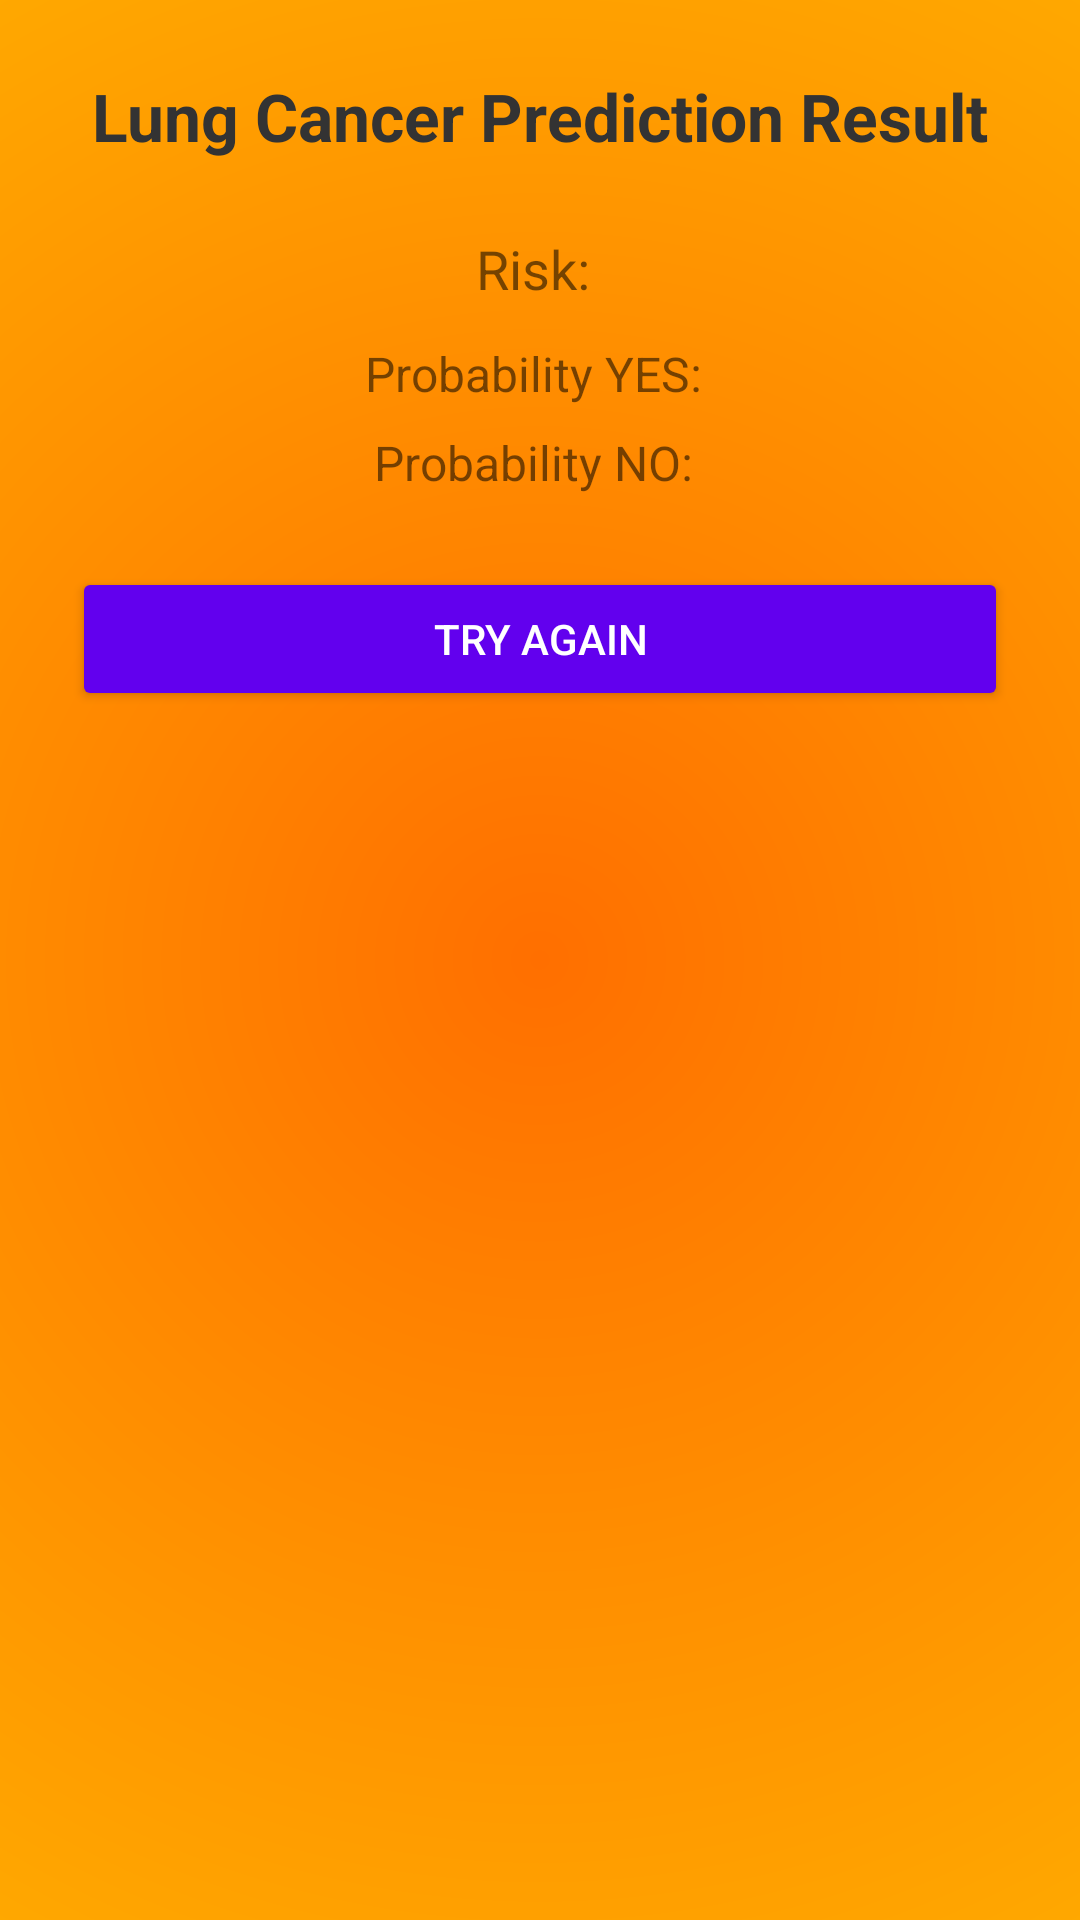

Write the Android layout XML for this screen, with the resource values it uses.
<!-- AndroidManifest.xml: application theme Theme.OncoPredict -->
<!-- res/layout/fragment_lung_results.xml -->
<LinearLayout xmlns:android="http://schemas.android.com/apk/res/android"
    android:orientation="vertical"
    android:padding="24dp"
    android:gravity="center_horizontal"
    android:layout_width="match_parent"
    android:layout_height="match_parent"
    android:background="@drawable/gradient_background">

    <TextView
        android:id="@+id/tvResultTitleLung"
        android:text="Lung Cancer Prediction Result"
        android:textSize="22sp"
        android:textStyle="bold"
        android:textColor="#333333"
        android:layout_marginBottom="24dp"
        android:layout_width="wrap_content"
        android:layout_height="wrap_content" />

    <TextView
        android:id="@+id/tvRiskLung"
        android:text="Risk: "
        android:textSize="18sp"
        android:layout_marginBottom="12dp"
        android:layout_width="wrap_content"
        android:layout_height="wrap_content" />

    <TextView
        android:id="@+id/tvProbabilityYesLung"
        android:text="Probability YES: "
        android:textSize="16sp"
        android:layout_marginBottom="8dp"
        android:layout_width="wrap_content"
        android:layout_height="wrap_content" />

    <TextView
        android:id="@+id/tvProbabilityNoLung"
        android:text="Probability NO: "
        android:textSize="16sp"
        android:layout_marginBottom="24dp"
        android:layout_width="wrap_content"
        android:layout_height="wrap_content" />

    <Button
        android:id="@+id/btnTryAgainLung"
        android:text="Try Again"
        android:layout_width="match_parent"
        android:layout_height="wrap_content"
        android:backgroundTint="#6200EE"
        android:textColor="#FFFFFF"/>
</LinearLayout>
<!-- resources referenced by this layout -->
<resources>
  <!-- drawable gradient_background (drawable) -->
  <shape xmlns:android="http://schemas.android.com/apk/res/android"
      android:shape="rectangle">
      <gradient
          android:startColor="#FF6F00"
          android:endColor="#FFD600"
          android:gradientRadius="2000"
          android:type="radial"/>
  </shape>
  <style name="Theme.OncoPredict" parent="android:Theme.Material.Light.NoActionBar" />
</resources>
